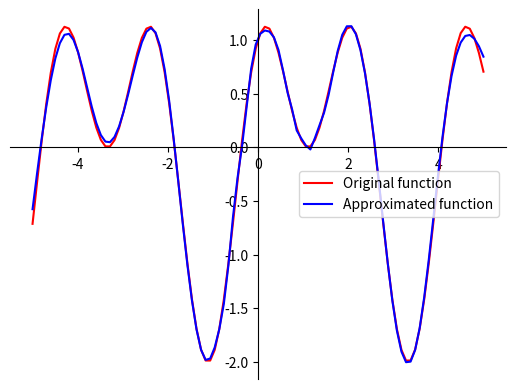

Write the Python code that produced this figure.
"""
Created on Mon Nov  8 16:51:50 2021

[redacted]
Kodu tego mogą używać moi studenci na ćwiczeniach z przedmiotu Wstęp do Sztucznej Inteligencji.
Kod ten powstał aby przyspieszyć i ułatwić pracę studentów, aby mogli skupić się na algorytmach sztucznej inteligencji.
Kod nie jest wzorem dobrej jakości programowania w Pythonie, nie jest również wzorem programowania obiektowego, może zawierać błędy.

Nie ma obowiązku używania tego kodu.
"""

import numpy as np
import matplotlib.pyplot as plt

# [redacted]
p = [1, 7]

L_BOUND = -5
U_BOUND = 5


def q(x):
    return np.sin(x * np.sqrt(p[0] + 1)) + np.cos(x * np.sqrt(p[1] + 1))


x = np.linspace(L_BOUND, U_BOUND, 100)
y = q(x)

np.random.seed(1)


# f logistyczna jako przykład sigmoidalej
def sigmoid(x):
    return 1 / (1 + np.exp(-x))


# pochodna fun. 'sigmoid'
def d_sigmoid(x):
    return sigmoid(x) * (1 - sigmoid(x))


# f. straty
def nloss(y_out, y):
    return (y_out - y) ** 2


# pochodna f. straty
def d_nloss(y_out, y):
    return 2 * (y_out - y)


class DlNet:
    def __init__(self, x, y):
        self.x = x.reshape(-1, 1)  # (100, ) -> (100, 1)
        self.y = y.reshape(-1, 1)
        self.y_out = 0

        self.HIDDEN_L_SIZE = 70
        self.INPUT_L_SIZE = 1
        self.OUTPUT_L_SIZE = 1
        self.LR = 0.1

        # Initialize weights and biases
        self.w1 = np.random.randn(self.INPUT_L_SIZE, self.HIDDEN_L_SIZE)
        self.b1 = np.zeros((1, self.HIDDEN_L_SIZE))
        self.w2 = np.random.randn(self.HIDDEN_L_SIZE, self.OUTPUT_L_SIZE)
        self.b2 = np.zeros((1, self.OUTPUT_L_SIZE))

    def forward(self, x):
        self.z1 = np.dot(x, self.w1) + self.b1
        self.a1 = sigmoid(self.z1)
        self.z2 = np.dot(self.a1, self.w2) + self.b2
        self.y_out = self.z2
        return self.y_out

    def predict(self, x):
        x = x.reshape(-1, 1)  # Ensure x is the correct shape
        return self.forward(x)

    def backward(self, x, y):
        m = y.shape[0]
        # TODO: można wywalić m, ale zmniejszyć lr

        # Calculate output layer error
        d_loss_y_out = d_nloss(self.y_out, y)  # d y_los_out / d y_out

        # Gradient for w2 and b2
        d_z2 = d_loss_y_out  # d y_los_out / d z2
        d_w2 = np.dot(self.a1.T, d_z2) / m  # d y_los_out / d z2 * d z2 / d w2
        d_b2 = np.sum(d_z2, axis=0, keepdims=True) / m  # sum along all samples

        # Calculate hidden layer error
        d_a1 = np.dot(d_z2, self.w2.T)  # [HL -> OL]: d y_los_out / d z2 * (d z2 / d a1 = w2)
        d_z1 = d_a1 * d_sigmoid(self.z1)  # d y_los_out / d z2 * (d z2 / d a1 = w2) * d a1 / d z1

        # Gradient for w1 and b1
        d_w1 = np.dot(x.T, d_z1) / m  # d y_los_out / d z2 * (d z2 / d a1 = w2) * d a1 / d z1 * (d z1 / d w1 = x)
        d_b1 = np.sum(d_z1, axis=0, keepdims=True) / m  # sum along all samples

        # Update weights and biases
        self.w1 -= self.LR * d_w1
        self.b1 -= self.LR * d_b1
        self.w2 -= self.LR * d_w2
        self.b2 -= self.LR * d_b2

    def train(self, x_set, y_set, iters):
        x_set = x_set.reshape(-1, 1)  # Ensure x_set is the correct shape
        y_set = y_set.reshape(-1, 1)  # Ensure y_set is the correct shape
        for i in range(iters):
            self.forward(x_set)
            self.backward(x_set, y_set)
            if i % 1000 == 0:
                loss = np.mean(nloss(self.y_out, y_set))
                print(f"Iteration {i}, loss: {loss}")


nn = DlNet(x, y)
nn.train(x, y, 15000)

# Get predictions
yh = nn.predict(x)

# Plotting the results
fig = plt.figure()
ax = fig.add_subplot(1, 1, 1)
ax.spines['left'].set_position('center')
ax.spines['bottom'].set_position('zero')
ax.spines['right'].set_color('none')
ax.spines['top'].set_color('none')
ax.xaxis.set_ticks_position('bottom')
ax.yaxis.set_ticks_position('left')

plt.plot(x, y, 'r', label='Original function')
plt.plot(x, yh, 'b', label='Approximated function')
plt.legend()
plt.show()
